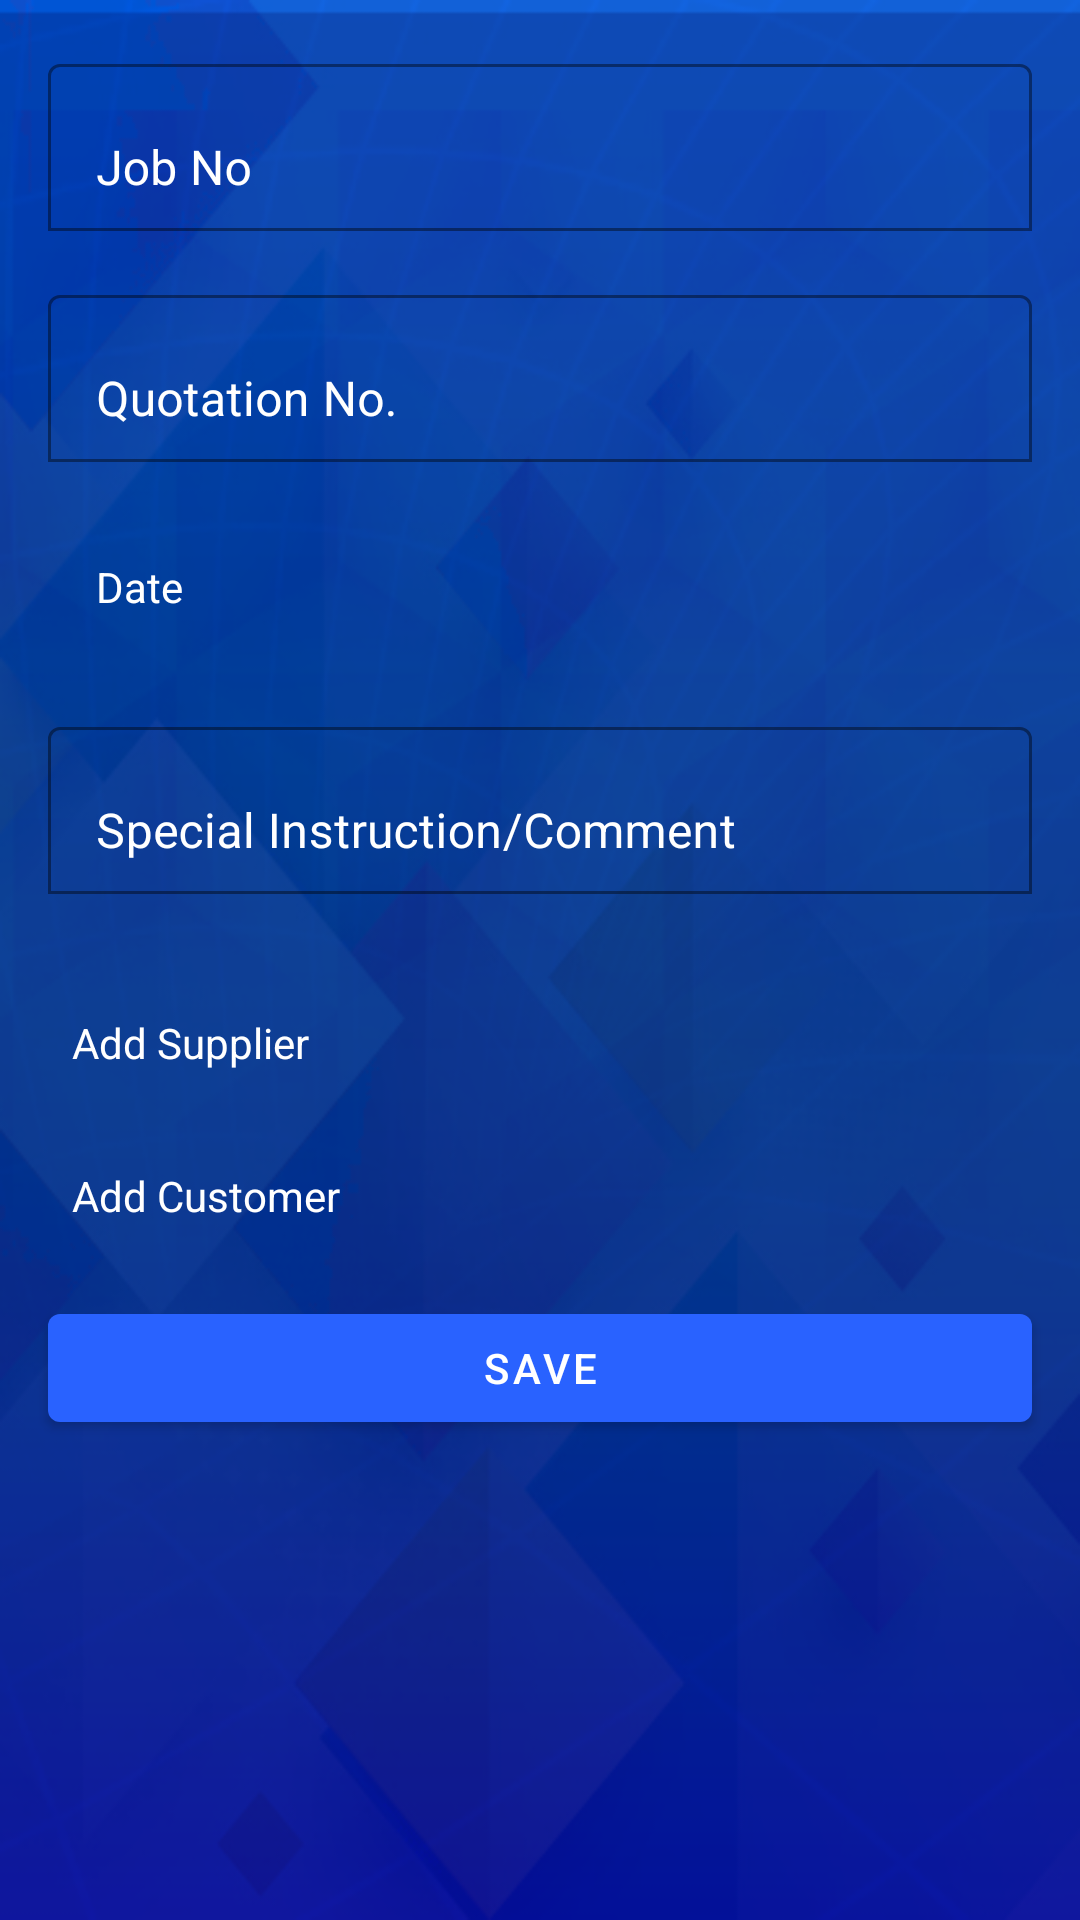

This screen was rendered from an Android layout file. Write that file and the resources it references.
<!-- AndroidManifest.xml: application theme AppTheme -->
<!-- res/layout/add_purchase_fragment.xml -->
<?xml version="1.0" encoding="utf-8"?>
<layout xmlns:android="http://schemas.android.com/apk/res/android"
    xmlns:app="http://schemas.android.com/apk/res-auto"
    xmlns:tools="http://schemas.android.com/tools">

    <data>

        <variable
            name="purchase"
            type="com.example.jeffaccount.model.PurchasePost" />
    </data>

    <ScrollView
        android:layout_width="match_parent"
        android:layout_height="match_parent"
        android:background="@drawable/loginpage">
    <androidx.constraintlayout.widget.ConstraintLayout
        android:layout_width="match_parent"
        android:layout_height="wrap_content"
        tools:context=".ui.home.quotation.AddQuotationFragment">

        <com.google.android.material.textfield.TextInputLayout
            android:id="@+id/purchase_jobno_textInputLayout"
            android:layout_width="0dp"
            android:layout_height="wrap_content"
            android:layout_marginStart="16dp"
            android:layout_marginTop="16dp"
            android:layout_marginEnd="16dp"
            app:layout_constraintEnd_toEndOf="parent"
            app:layout_constraintStart_toStartOf="parent"
            app:layout_constraintTop_toTopOf="parent">

            <com.google.android.material.textfield.TextInputEditText
                android:id="@+id/purchase_jobno_textInput"
                android:layout_width="match_parent"
                android:layout_height="wrap_content"
                android:hint="@string/job_no"
                android:inputType="text"
                android:maxLines="1"
                android:textColor="@android:color/white" />
        </com.google.android.material.textfield.TextInputLayout>

        <com.google.android.material.textfield.TextInputLayout
            android:id="@+id/purchase_quotation_textInputLayout"
            android:layout_width="0dp"
            android:layout_height="wrap_content"
            android:layout_marginStart="16dp"
            android:layout_marginTop="16dp"
            android:layout_marginEnd="16dp"
            app:layout_constraintEnd_toEndOf="parent"
            app:layout_constraintStart_toStartOf="parent"
            app:layout_constraintTop_toBottomOf="@+id/purchase_jobno_textInputLayout">

            <com.google.android.material.textfield.TextInputEditText
                android:id="@+id/purchase_quotation_textInput"
                android:layout_width="match_parent"
                android:layout_height="wrap_content"
                android:hint="@string/quotation_no"
                android:inputType="text"
                android:maxLines="1"
                android:textColor="@android:color/white" />
        </com.google.android.material.textfield.TextInputLayout>

        <TextView
            android:id="@+id/purchase_date_textInputLayout"
            android:layout_width="0dp"
            android:layout_height="wrap_content"
            android:layout_marginStart="16dp"
            android:layout_marginTop="16dp"
            android:layout_marginEnd="16dp"
            android:drawableEnd="@drawable/ic_edit_white_24dp"
            android:hint="@string/date"
            android:padding="16dp"
            android:text="@{purchase.date}"
            android:textColor="@android:color/white"
            android:textColorHint="@android:color/white"
            app:layout_constraintEnd_toEndOf="parent"
            app:layout_constraintStart_toStartOf="parent"
            app:layout_constraintTop_toBottomOf="@+id/purchase_quotation_textInputLayout" />

        <com.google.android.material.textfield.TextInputLayout
            android:id="@+id/purchase_comment_textInputLayout"
            android:layout_width="0dp"
            android:layout_height="wrap_content"
            android:layout_marginStart="16dp"
            android:layout_marginTop="16dp"
            android:layout_marginEnd="16dp"
            app:layout_constraintEnd_toEndOf="parent"
            app:layout_constraintHorizontal_bias="0.0"
            app:layout_constraintStart_toStartOf="parent"
            app:layout_constraintTop_toBottomOf="@+id/purchase_date_textInputLayout">

            <com.google.android.material.textfield.TextInputEditText
                android:id="@+id/purchase_comment_textInput"
                android:layout_width="match_parent"
                android:layout_height="wrap_content"
                android:hint="@string/special_instruction_comment"
                android:inputType="textMultiLine"
                android:text="@{purchase.comment}"
                android:textColor="@android:color/white" />
        </com.google.android.material.textfield.TextInputLayout>

        <Button
            android:id="@+id/purchase_save_button"
            android:layout_width="0dp"
            android:layout_height="wrap_content"
            android:layout_marginStart="16dp"
            android:layout_marginTop="16dp"
            android:layout_marginEnd="16dp"
            android:layout_marginBottom="32dp"
            android:text="@string/save"
            app:layout_constraintBottom_toBottomOf="parent"
            app:layout_constraintEnd_toEndOf="parent"
            app:layout_constraintStart_toEndOf="@+id/purchase_edit_button"
            app:layout_constraintTop_toBottomOf="@+id/purchase_county_textView" />

        <Button
            android:id="@+id/purchase_edit_button"
            android:layout_width="0dp"
            android:layout_height="wrap_content"
            android:layout_marginStart="16dp"
            android:layout_marginTop="16dp"
            android:layout_marginEnd="16dp"
            android:layout_marginBottom="32dp"
            android:text="@string/update"
            android:visibility="gone"
            app:layout_constraintBottom_toBottomOf="parent"
            app:layout_constraintEnd_toStartOf="@+id/purchase_save_button"
            app:layout_constraintStart_toStartOf="parent"
            app:layout_constraintTop_toBottomOf="@+id/purchase_county_textView" />

        <TextView
            android:id="@+id/purchase_add_supplier_tv"
            android:layout_width="0dp"
            android:layout_height="wrap_content"
            android:layout_marginStart="16dp"
            android:layout_marginTop="16dp"
            android:layout_marginEnd="16dp"
            android:drawableEnd="@drawable/ic_add_circle_white_24dp"
            android:hint="@string/add_supplier"
            android:padding="8dp"
            android:textColor="@android:color/white"
            android:textColorHint="@android:color/white"
            app:layout_constraintEnd_toEndOf="parent"
            app:layout_constraintStart_toStartOf="parent"
            app:layout_constraintTop_toBottomOf="@+id/supplier_item_recyclerView" />

        <androidx.recyclerview.widget.RecyclerView
            android:id="@+id/supplier_item_recyclerView"
            android:layout_width="0dp"
            android:layout_height="wrap_content"
            android:layout_marginStart="16dp"
            android:layout_marginTop="16dp"
            android:layout_marginEnd="16dp"
            app:layoutManager="androidx.recyclerview.widget.LinearLayoutManager"
            app:layout_constraintEnd_toEndOf="parent"
            app:layout_constraintStart_toStartOf="parent"
            app:layout_constraintTop_toBottomOf="@+id/purchase_comment_textInputLayout"
            tools:itemCount="2" />

        <TextView
            android:id="@+id/purchas_add_customer_textView"
            android:layout_width="0dp"
            android:layout_height="wrap_content"
            android:layout_marginStart="16dp"
            android:layout_marginTop="16dp"
            android:layout_marginEnd="16dp"
            android:drawableEnd="@drawable/ic_add_circle_white_24dp"
            android:padding="8dp"
            android:text="@string/add_customer"
            android:textColor="@android:color/white"
            app:layout_constraintEnd_toEndOf="parent"
            app:layout_constraintStart_toStartOf="parent"
            app:layout_constraintTop_toBottomOf="@+id/purchase_add_supplier_tv" />

        <TextView
            android:id="@+id/purchase_street_textView"
            android:layout_width="0dp"
            android:layout_height="wrap_content"
            android:layout_marginStart="16dp"
            android:layout_marginTop="8dp"
            android:layout_marginEnd="16dp"
            android:padding="8dp"
            android:textColor="@android:color/white"
            app:layout_constraintEnd_toEndOf="parent"
            app:layout_constraintStart_toStartOf="parent"
            app:layout_constraintTop_toBottomOf="@+id/purchas_add_customer_textView"
            tools:text="Manynaguri" />

        <TextView
            android:id="@+id/purchase_email_textView"
            android:layout_width="0dp"
            android:layout_height="wrap_content"
            android:layout_marginStart="16dp"
            android:layout_marginTop="8dp"
            android:layout_marginEnd="16dp"
            android:padding="8dp"
            android:textColor="@android:color/white"
            app:layout_constraintEnd_toEndOf="parent"
            app:layout_constraintHorizontal_bias="0.0"
            app:layout_constraintStart_toStartOf="parent"
            app:layout_constraintTop_toBottomOf="@+id/purchase_postcode_textView"
            tools:text="Manynaguri@gmail.com" />

        <TextView
            android:id="@+id/purchase_telephone_textView"
            android:layout_width="0dp"
            android:layout_height="wrap_content"
            android:layout_marginStart="16dp"
            android:layout_marginTop="8dp"
            android:layout_marginEnd="16dp"
            android:padding="8dp"
            android:textColor="@android:color/white"
            app:layout_constraintEnd_toEndOf="parent"
            app:layout_constraintStart_toStartOf="parent"
            app:layout_constraintTop_toBottomOf="@+id/purchase_email_textView"
            tools:text="7982764035" />

        <TextView
            android:id="@+id/purchase_county_textView"
            android:layout_width="0dp"
            android:layout_height="wrap_content"
            android:layout_marginStart="16dp"
            android:layout_marginTop="8dp"
            android:layout_marginEnd="16dp"
            android:padding="8dp"
            android:textColor="@android:color/white"
            app:layout_constraintEnd_toEndOf="parent"
            app:layout_constraintStart_toStartOf="parent"
            app:layout_constraintTop_toBottomOf="@+id/purchase_telephone_textView"
            tools:text="West Bengal" />

        <TextView
            android:id="@+id/purchase_postcode_textView"
            android:layout_width="0dp"
            android:layout_height="wrap_content"
            android:layout_marginStart="16dp"
            android:layout_marginTop="8dp"
            android:layout_marginEnd="16dp"
            tools:text="Post code: 735224"
            android:textColor="@android:color/white"
            android:padding="8dp"
            app:layout_constraintEnd_toEndOf="parent"
            app:layout_constraintStart_toStartOf="parent"
            app:layout_constraintTop_toBottomOf="@+id/purchase_street_textView" />

        <androidx.constraintlayout.widget.Group
            android:id="@+id/purchase_customer_group"
            android:layout_width="wrap_content"
            android:layout_height="wrap_content"
            android:visibility="gone"
            app:constraint_referenced_ids="purchase_street_textView, purchase_email_textView,
            purchase_telephone_textView, purchase_county_textView, purchase_postcode_textView" />

    </androidx.constraintlayout.widget.ConstraintLayout>
</ScrollView></layout>
<!-- resources referenced by this layout -->
<resources>
  <!-- drawable loginpage: png bitmap (drawable, 113939 bytes) -->
  <string name="add_customer">Add Customer</string>
  <string name="add_supplier">Add Supplier</string>
  <string name="date">Date</string>
  <string name="job_no">Job No</string>
  <string name="quotation_no">Quotation No.</string>
  <string name="save">Save</string>
  <string name="special_instruction_comment">Special Instruction/Comment</string>
  <string name="update">Update</string>
  <style name="AppTheme" parent="Theme.MaterialComponents.DayNight.DarkActionBar">
          
          <item name="colorPrimary">@color/colorPrimary</item>
          <item name="colorPrimaryDark">@color/colorPrimaryDark</item>
          <item name="colorAccent">@color/colorAccent</item>
          <item name="drawerArrowStyle">@style/drawerAroowStyle</item>
          <item name="textInputStyle">@style/Jeff.TextInputStyle</item>
          <item name="android:statusBarColor">@color/statusbarColor</item>
      </style>
  <color name="colorPrimary">#2962ff</color>
  <color name="colorPrimaryDark">#0039cb</color>
  <color name="colorAccent">#768fff</color>
  <style name="drawerAroowStyle" parent="Widget.AppCompat.DrawerArrowToggle">
          <item name="spinBars">true</item>
          <item name="color">@android:color/white</item>
      </style>
  <style name="Jeff.TextInputStyle" parent="@style/Widget.MaterialComponents.TextInputLayout.FilledBox">
          <item name="hintTextColor">@android:color/white</item>
          <item name="boxBackgroundMode">outline</item>
          <item name="boxBackgroundColor">@android:color/transparent</item>
          <item name="android:textColorHint">@android:color/white</item>
          <item name="colorControlNormal">@color/colorAccent</item>
      </style>
  <color name="statusbarColor">#024dc3</color>
</resources>
